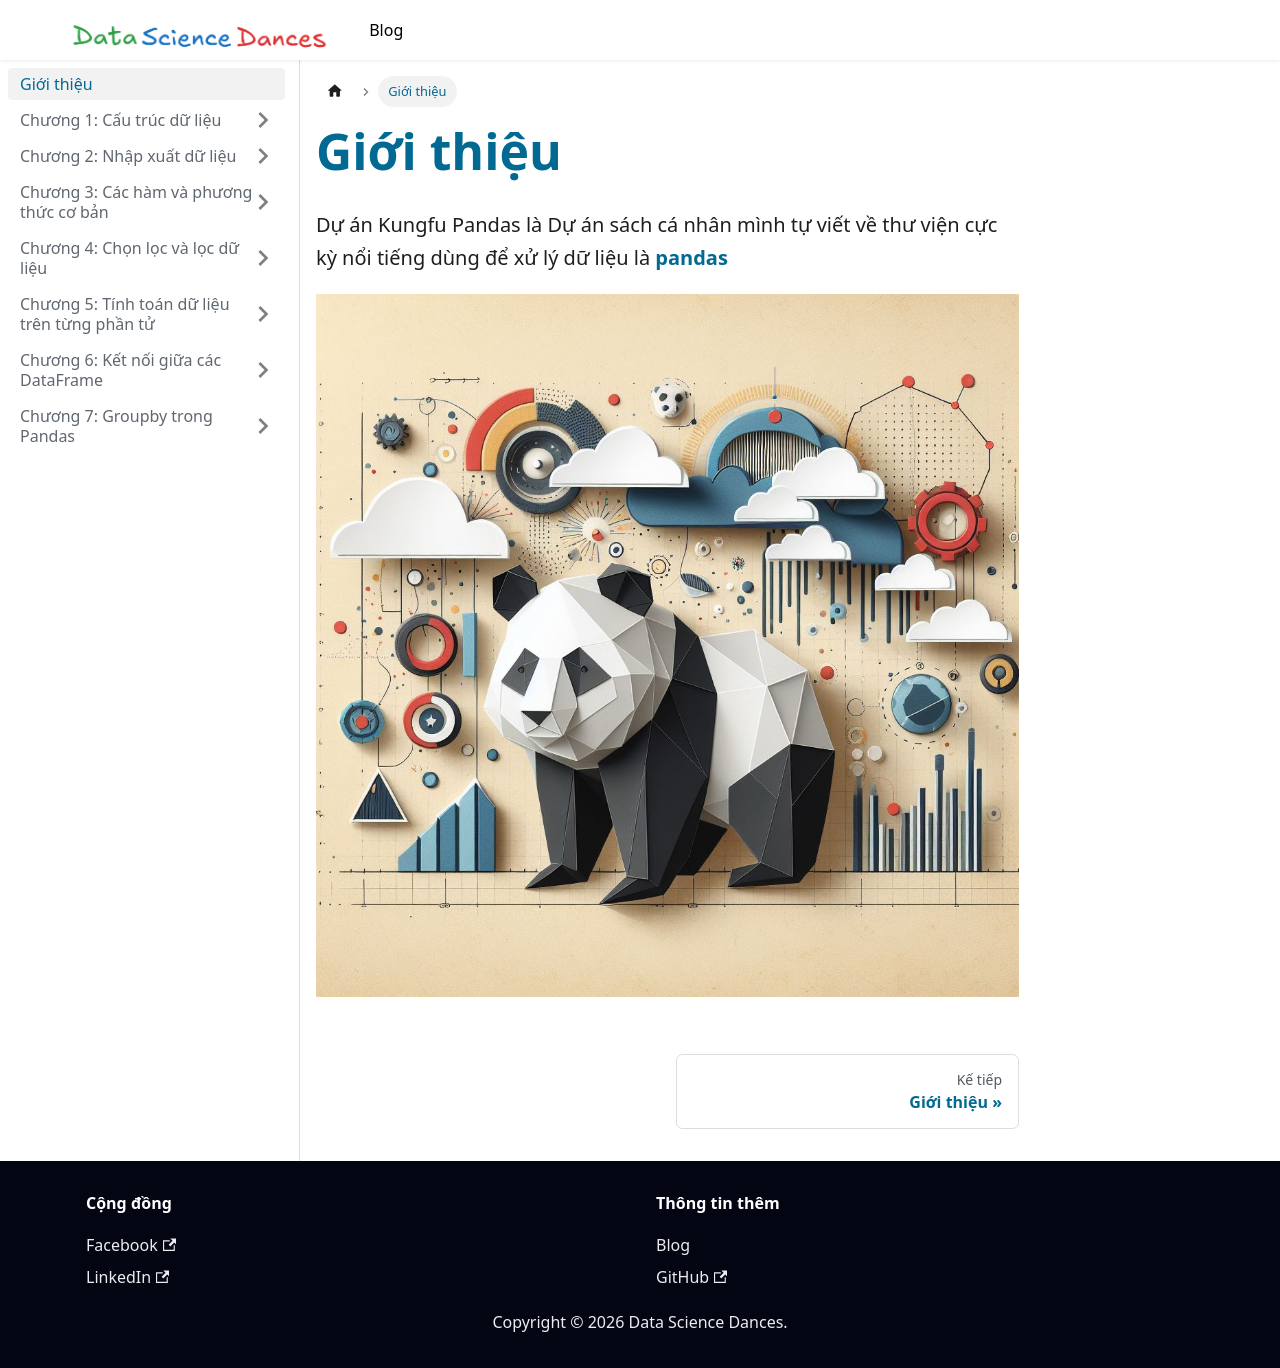

repository: lhduc94/datasciencedances · page: docs/kungfupandas/gioithieu/index.html · generator: docusaurus

---
sidebar_label: Giới thiệu
sidebar_position: 1
---

# Giới thiệu
Dự án Kungfu Pandas là Dự án sách cá nhân mình tự viết về thư viện cực kỳ nổi tiếng dùng để xử lý dữ liệu là **pandas**

<!-- ![](kungfupandas) -->
![](kungfupandas.jpg)
